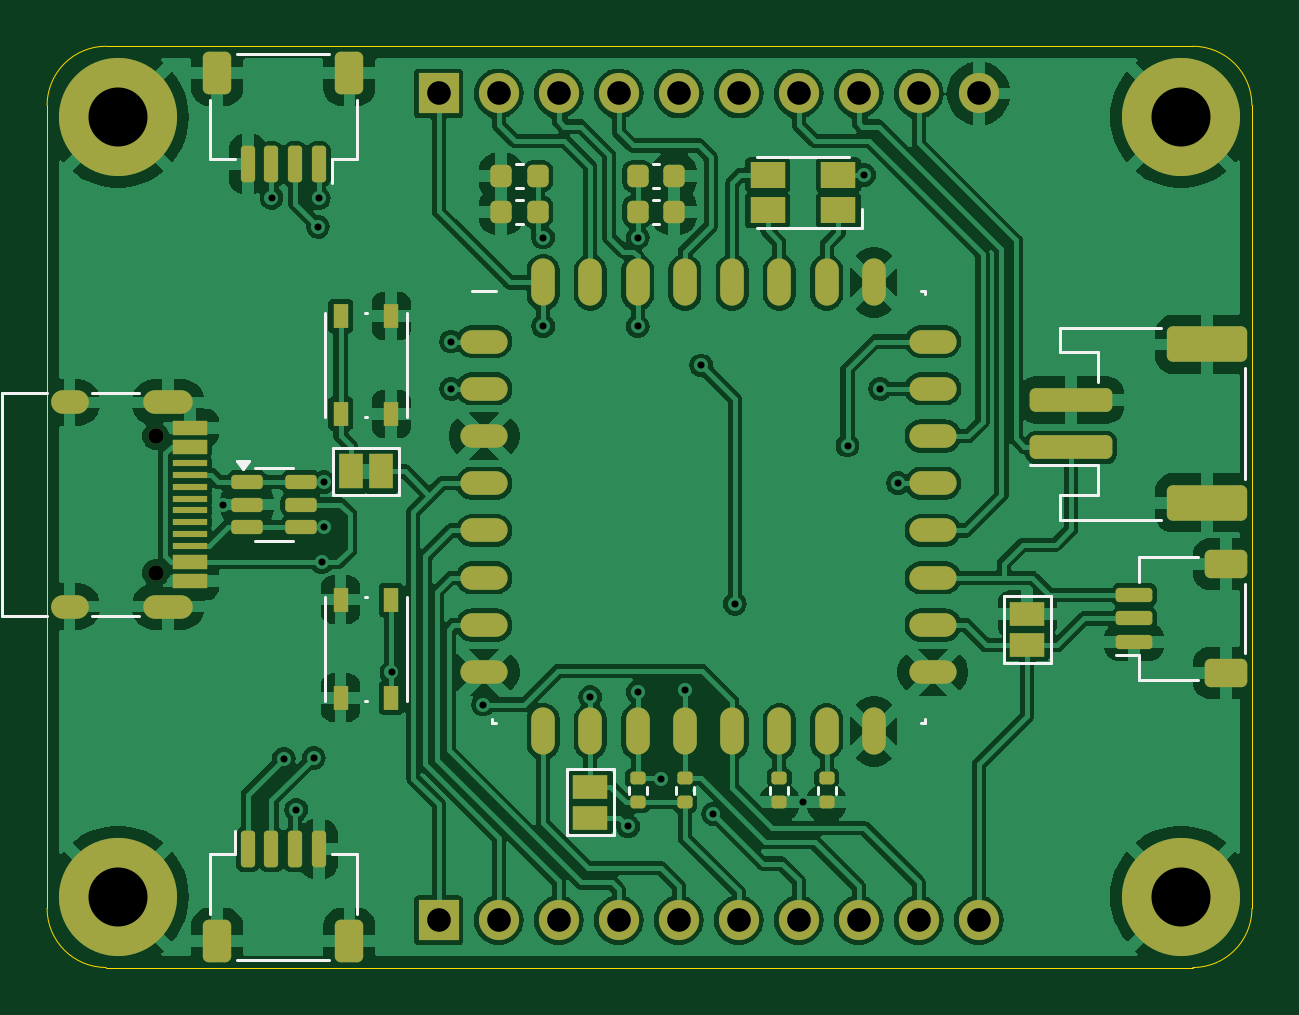
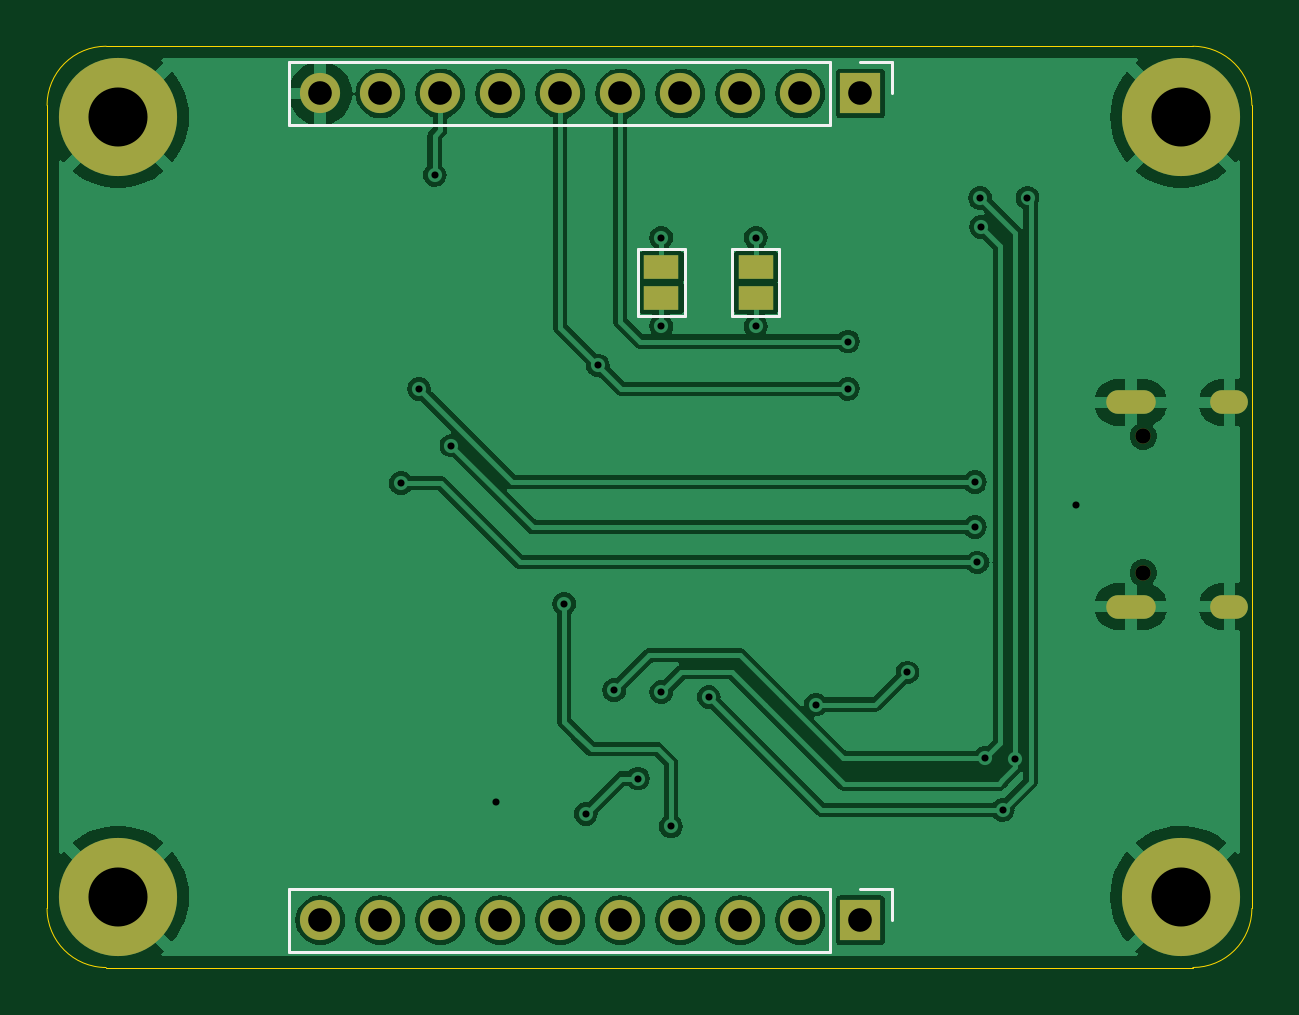
Circuit board: 11 layer files. Board 51.0 x 39.0 mm.
- bottom_copper: nPM1300-Stamp-Carrier-CuBottom.gbr (73154 bytes)
- top_copper: nPM1300-Stamp-Carrier-CuTop.gbr (188185 bytes)
- outline: nPM1300-Stamp-Carrier-EdgeCuts.gbr (1048 bytes)
- bottom_mask: nPM1300-Stamp-Carrier-MaskBottom.gbr (1928 bytes)
- top_mask: nPM1300-Stamp-Carrier-MaskTop.gbr (7184 bytes)
- drill: nPM1300-Stamp-Carrier-NPTH.drl (405 bytes)
- drill: nPM1300-Stamp-Carrier-PTH.drl (1571 bytes)
- paste: nPM1300-Stamp-Carrier-PasteBottom.gbr (508 bytes)
- paste: nPM1300-Stamp-Carrier-PasteTop.gbr (5674 bytes)
- bottom_silk: nPM1300-Stamp-Carrier-SilkBottom.gbr (3026 bytes)
- top_silk: nPM1300-Stamp-Carrier-SilkTop.gbr (11937 bytes)

=== bottom_copper: nPM1300-Stamp-Carrier-CuBottom.gbr (73154 bytes, source omitted) ===
=== top_copper: nPM1300-Stamp-Carrier-CuTop.gbr (188185 bytes, source omitted) ===
=== outline: nPM1300-Stamp-Carrier-EdgeCuts.gbr ===
%TF.GenerationSoftware,KiCad,Pcbnew,8.0.3-8.0.3-0~ubuntu23.10.1*%
%TF.CreationDate,2024-10-02T15:45:30-04:00*%
%TF.ProjectId,nPM1300-Stamp-Carrier,6e504d31-3330-4302-9d53-74616d702d43,rev?*%
%TF.SameCoordinates,Original*%
%TF.FileFunction,Profile,NP*%
%FSLAX46Y46*%
G04 Gerber Fmt 4.6, Leading zero omitted, Abs format (unit mm)*
G04 Created by KiCad (PCBNEW 8.0.3-8.0.3-0~ubuntu23.10.1) date 2024-10-02 15:45:30*
%MOMM*%
%LPD*%
G01*
G04 APERTURE LIST*
%TA.AperFunction,Profile*%
%ADD10C,0.050000*%
%TD*%
G04 APERTURE END LIST*
D10*
X179505000Y-83500000D02*
G75*
G02*
X182005000Y-86000000I0J-2500000D01*
G01*
X182005000Y-86000000D02*
X182005000Y-120000000D01*
X131000000Y-86000000D02*
G75*
G02*
X133500000Y-83500000I2500000J0D01*
G01*
X133500000Y-83500000D02*
X179505000Y-83500000D01*
X179505000Y-122500000D02*
X133500000Y-122500000D01*
X133500000Y-122500000D02*
G75*
G02*
X131000000Y-120000000I0J2500000D01*
G01*
X182005000Y-120000000D02*
G75*
G02*
X179505000Y-122500000I-2500000J0D01*
G01*
X131000000Y-120000000D02*
X131000000Y-86000000D01*
M02*

=== bottom_mask: nPM1300-Stamp-Carrier-MaskBottom.gbr ===
%TF.GenerationSoftware,KiCad,Pcbnew,8.0.3-8.0.3-0~ubuntu23.10.1*%
%TF.CreationDate,2024-10-02T15:45:30-04:00*%
%TF.ProjectId,nPM1300-Stamp-Carrier,6e504d31-3330-4302-9d53-74616d702d43,rev?*%
%TF.SameCoordinates,Original*%
%TF.FileFunction,Soldermask,Bot*%
%TF.FilePolarity,Negative*%
%FSLAX46Y46*%
G04 Gerber Fmt 4.6, Leading zero omitted, Abs format (unit mm)*
G04 Created by KiCad (PCBNEW 8.0.3-8.0.3-0~ubuntu23.10.1) date 2024-10-02 15:45:30*
%MOMM*%
%LPD*%
G01*
G04 APERTURE LIST*
%ADD10C,2.900000*%
%ADD11C,5.000000*%
%ADD12C,0.650000*%
%ADD13O,2.100000X1.000000*%
%ADD14O,1.600000X1.000000*%
%ADD15R,1.500000X1.000000*%
%ADD16R,1.700000X1.700000*%
%ADD17O,1.700000X1.700000*%
G04 APERTURE END LIST*
D10*
%TO.C,H4*%
X179000000Y-119500000D03*
D11*
X179000000Y-119500000D03*
%TD*%
D10*
%TO.C,H3*%
X179000000Y-86500000D03*
D11*
X179000000Y-86500000D03*
%TD*%
D12*
%TO.C,J1*%
X135600000Y-100010000D03*
X135600000Y-105790000D03*
D13*
X136130000Y-98580000D03*
D14*
X131950000Y-98580000D03*
D13*
X136130000Y-107220000D03*
D14*
X131950000Y-107220000D03*
%TD*%
D10*
%TO.C,H2*%
X134000000Y-119500000D03*
D11*
X134000000Y-119500000D03*
%TD*%
D10*
%TO.C,H1*%
X134000000Y-86500000D03*
D11*
X134000000Y-86500000D03*
%TD*%
D15*
%TO.C,JP2*%
X152000000Y-92850000D03*
X152000000Y-94150000D03*
%TD*%
D16*
%TO.C,J8*%
X147575000Y-85500000D03*
D17*
X150115000Y-85500000D03*
X152655000Y-85500000D03*
X155195000Y-85500000D03*
X157735000Y-85500000D03*
X160275000Y-85500000D03*
X162815000Y-85500000D03*
X165355000Y-85500000D03*
X167895000Y-85500000D03*
X170435000Y-85500000D03*
%TD*%
D15*
%TO.C,JP1*%
X156000000Y-92850000D03*
X156000000Y-94150000D03*
%TD*%
D16*
%TO.C,J6*%
X147575000Y-120500000D03*
D17*
X150115000Y-120500000D03*
X152655000Y-120500000D03*
X155195000Y-120500000D03*
X157735000Y-120500000D03*
X160275000Y-120500000D03*
X162815000Y-120500000D03*
X165355000Y-120500000D03*
X167895000Y-120500000D03*
X170435000Y-120500000D03*
%TD*%
M02*

=== top_mask: nPM1300-Stamp-Carrier-MaskTop.gbr (7184 bytes, source omitted) ===
=== drill: nPM1300-Stamp-Carrier-NPTH.drl ===
M48
; DRILL file {KiCad 8.0.3-8.0.3-0~ubuntu23.10.1} date 2024-10-02T15:45:30-0400
; FORMAT={-:-/ absolute / inch / decimal}
; #@! TF.CreationDate,2024-10-02T15:45:30-04:00
; #@! TF.GenerationSoftware,Kicad,Pcbnew,8.0.3-8.0.3-0~ubuntu23.10.1
; #@! TF.FileFunction,NonPlated,1,2,NPTH
FMAT,2
INCH
; #@! TA.AperFunction,NonPlated,NPTH,ComponentDrill
T1C0.0256
%
G90
G05
T1
X5.3386Y-3.9374
X5.3386Y-4.165
M30

=== drill: nPM1300-Stamp-Carrier-PTH.drl ===
M48
; DRILL file {KiCad 8.0.3-8.0.3-0~ubuntu23.10.1} date 2024-10-02T15:45:30-0400
; FORMAT={-:-/ absolute / inch / decimal}
; #@! TF.CreationDate,2024-10-02T15:45:30-04:00
; #@! TF.GenerationSoftware,Kicad,Pcbnew,8.0.3-8.0.3-0~ubuntu23.10.1
; #@! TF.FileFunction,Plated,1,2,PTH
FMAT,2
INCH
; #@! TA.AperFunction,Plated,PTH,ViaDrill
T1C0.0118
; #@! TA.AperFunction,Plated,PTH,ComponentDrill
T2C0.0236
; #@! TA.AperFunction,Plated,PTH,ComponentDrill
T3C0.0394
; #@! TA.AperFunction,Plated,PTH,ComponentDrill
T4C0.0984
%
G90
G05
T1
X5.4512Y-4.0512
X5.5315Y-3.5402
X5.552Y-4.4748
X5.573Y-4.56
X5.602Y-4.4736
X5.6091Y-3.5882
X5.6102Y-3.5406
X5.615Y-4.1476
X5.6193Y-4.0138
X5.6193Y-4.0886
X5.7315Y-4.3311
X5.8307Y-3.7795
X5.8307Y-3.8583
X5.8843Y-4.3846
X5.9843Y-3.6063
X5.9843Y-3.7539
X6.063Y-4.372
X6.126Y-4.5878
X6.1417Y-3.6063
X6.1417Y-3.7539
X6.1417Y-4.3638
X6.1811Y-4.5079
X6.2205Y-4.3606
X6.2476Y-3.8193
X6.2677Y-4.5669
X6.3035Y-4.2169
X6.4173Y-4.5476
X6.4915Y-3.953
X6.5197Y-3.502
X6.5457Y-3.8583
X6.576Y-4.0157
T3
X5.81Y-3.3661
X5.81Y-4.7441
X5.91Y-3.3661
X5.91Y-4.7441
X6.01Y-3.3661
X6.01Y-4.7441
X6.11Y-3.3661
X6.11Y-4.7441
X6.21Y-3.3661
X6.21Y-4.7441
X6.31Y-3.3661
X6.31Y-4.7441
X6.41Y-3.3661
X6.41Y-4.7441
X6.51Y-3.3661
X6.51Y-4.7441
X6.61Y-3.3661
X6.61Y-4.7441
X6.71Y-3.3661
X6.71Y-4.7441
T4
X5.2756Y-3.4055
X5.2756Y-4.7047
X7.0472Y-3.4055
X7.0472Y-4.7047
T2
G00X5.2067Y-3.8811
M15
G01X5.1831Y-3.8811
M16
G05
G00X5.2067Y-4.2213
M15
G01X5.1831Y-4.2213
M16
G05
G00X5.3811Y-3.8811
M15
G01X5.3378Y-3.8811
M16
G05
G00X5.3811Y-4.2213
M15
G01X5.3378Y-4.2213
M16
G05
M30

=== paste: nPM1300-Stamp-Carrier-PasteBottom.gbr ===
%TF.GenerationSoftware,KiCad,Pcbnew,8.0.3-8.0.3-0~ubuntu23.10.1*%
%TF.CreationDate,2024-10-02T15:45:30-04:00*%
%TF.ProjectId,nPM1300-Stamp-Carrier,6e504d31-3330-4302-9d53-74616d702d43,rev?*%
%TF.SameCoordinates,Original*%
%TF.FileFunction,Paste,Bot*%
%TF.FilePolarity,Positive*%
%FSLAX46Y46*%
G04 Gerber Fmt 4.6, Leading zero omitted, Abs format (unit mm)*
G04 Created by KiCad (PCBNEW 8.0.3-8.0.3-0~ubuntu23.10.1) date 2024-10-02 15:45:30*
%MOMM*%
%LPD*%
G01*
G04 APERTURE LIST*
G04 APERTURE END LIST*
M02*

=== paste: nPM1300-Stamp-Carrier-PasteTop.gbr ===
%TF.GenerationSoftware,KiCad,Pcbnew,8.0.3-8.0.3-0~ubuntu23.10.1*%
%TF.CreationDate,2024-10-02T15:45:30-04:00*%
%TF.ProjectId,nPM1300-Stamp-Carrier,6e504d31-3330-4302-9d53-74616d702d43,rev?*%
%TF.SameCoordinates,Original*%
%TF.FileFunction,Paste,Top*%
%TF.FilePolarity,Positive*%
%FSLAX46Y46*%
G04 Gerber Fmt 4.6, Leading zero omitted, Abs format (unit mm)*
G04 Created by KiCad (PCBNEW 8.0.3-8.0.3-0~ubuntu23.10.1) date 2024-10-02 15:45:30*
%MOMM*%
%LPD*%
G01*
G04 APERTURE LIST*
G04 Aperture macros list*
%AMRoundRect*
0 Rectangle with rounded corners*
0 $1 Rounding radius*
0 $2 $3 $4 $5 $6 $7 $8 $9 X,Y pos of 4 corners*
0 Add a 4 corners polygon primitive as box body*
4,1,4,$2,$3,$4,$5,$6,$7,$8,$9,$2,$3,0*
0 Add four circle primitives for the rounded corners*
1,1,$1+$1,$2,$3*
1,1,$1+$1,$4,$5*
1,1,$1+$1,$6,$7*
1,1,$1+$1,$8,$9*
0 Add four rect primitives between the rounded corners*
20,1,$1+$1,$2,$3,$4,$5,0*
20,1,$1+$1,$4,$5,$6,$7,0*
20,1,$1+$1,$6,$7,$8,$9,0*
20,1,$1+$1,$8,$9,$2,$3,0*%
G04 Aperture macros list end*
%ADD10RoundRect,0.150000X0.150000X0.625000X-0.150000X0.625000X-0.150000X-0.625000X0.150000X-0.625000X0*%
%ADD11RoundRect,0.250000X0.350000X0.650000X-0.350000X0.650000X-0.350000X-0.650000X0.350000X-0.650000X0*%
%ADD12RoundRect,0.135000X-0.185000X0.135000X-0.185000X-0.135000X0.185000X-0.135000X0.185000X0.135000X0*%
%ADD13RoundRect,0.225000X-0.225000X-0.250000X0.225000X-0.250000X0.225000X0.250000X-0.225000X0.250000X0*%
%ADD14RoundRect,0.150000X0.625000X-0.150000X0.625000X0.150000X-0.625000X0.150000X-0.625000X-0.150000X0*%
%ADD15RoundRect,0.250000X0.650000X-0.350000X0.650000X0.350000X-0.650000X0.350000X-0.650000X-0.350000X0*%
%ADD16RoundRect,0.150000X-0.512500X-0.150000X0.512500X-0.150000X0.512500X0.150000X-0.512500X0.150000X0*%
%ADD17RoundRect,0.135000X0.185000X-0.135000X0.185000X0.135000X-0.185000X0.135000X-0.185000X-0.135000X0*%
%ADD18R,0.650000X1.050000*%
%ADD19RoundRect,0.225000X0.225000X0.250000X-0.225000X0.250000X-0.225000X-0.250000X0.225000X-0.250000X0*%
%ADD20O,2.000000X1.000000*%
%ADD21O,1.000000X2.000000*%
%ADD22RoundRect,0.150000X-0.150000X-0.625000X0.150000X-0.625000X0.150000X0.625000X-0.150000X0.625000X0*%
%ADD23RoundRect,0.250000X-0.350000X-0.650000X0.350000X-0.650000X0.350000X0.650000X-0.350000X0.650000X0*%
%ADD24R,1.500000X1.100000*%
%ADD25R,1.450000X0.600000*%
%ADD26R,1.450000X0.300000*%
%ADD27RoundRect,0.250000X1.500000X-0.250000X1.500000X0.250000X-1.500000X0.250000X-1.500000X-0.250000X0*%
%ADD28RoundRect,0.250001X1.449999X-0.499999X1.449999X0.499999X-1.449999X0.499999X-1.449999X-0.499999X0*%
G04 APERTURE END LIST*
D10*
%TO.C,J3*%
X142500000Y-88500000D03*
X141500000Y-88500000D03*
X140500000Y-88500000D03*
X139500000Y-88500000D03*
D11*
X143800000Y-84625000D03*
X138200000Y-84625000D03*
%TD*%
D12*
%TO.C,R1*%
X164000000Y-114490000D03*
X164000000Y-115510000D03*
%TD*%
D13*
%TO.C,C2*%
X156000000Y-89000000D03*
X157550000Y-89000000D03*
%TD*%
D14*
%TO.C,J5*%
X177025000Y-108725000D03*
X177025000Y-107725000D03*
X177025000Y-106725000D03*
D15*
X180900000Y-110025000D03*
X180900000Y-105425000D03*
%TD*%
D16*
%TO.C,U3*%
X139462500Y-101950000D03*
X139462500Y-102900000D03*
X139462500Y-103850000D03*
X141737500Y-103850000D03*
X141737500Y-102900000D03*
X141737500Y-101950000D03*
%TD*%
D17*
%TO.C,R4*%
X158000000Y-115510000D03*
X158000000Y-114490000D03*
%TD*%
D18*
%TO.C,SW1*%
X143425000Y-111075000D03*
X143425000Y-106925000D03*
X145575000Y-111075000D03*
X145575000Y-106950000D03*
%TD*%
D12*
%TO.C,R2*%
X162000000Y-114490000D03*
X162000000Y-115510000D03*
%TD*%
D19*
%TO.C,C3*%
X151775000Y-89000000D03*
X150225000Y-89000000D03*
%TD*%
%TO.C,C4*%
X151775000Y-90500000D03*
X150225000Y-90500000D03*
%TD*%
D17*
%TO.C,R3*%
X156000000Y-115510000D03*
X156000000Y-114490000D03*
%TD*%
D20*
%TO.C,U1*%
X149500000Y-96000000D03*
X149500000Y-98000000D03*
X149500000Y-100000000D03*
X149500000Y-102000000D03*
X149500000Y-104000000D03*
X149500000Y-106000000D03*
X149500000Y-108000000D03*
X149500000Y-110000000D03*
D21*
X152000000Y-112500000D03*
X154000000Y-112500000D03*
X156000000Y-112500000D03*
X158000000Y-112500000D03*
X160000000Y-112500000D03*
X162000000Y-112500000D03*
X164000000Y-112500000D03*
X166000000Y-112500000D03*
D20*
X168500000Y-110000000D03*
X168500000Y-108000000D03*
X168500000Y-106000000D03*
X168500000Y-104000000D03*
X168500000Y-102000000D03*
X168500000Y-100000000D03*
X168500000Y-98000000D03*
X168500000Y-96000000D03*
D21*
X166000000Y-93500000D03*
X164000000Y-93500000D03*
X162000000Y-93500000D03*
X160000000Y-93500000D03*
X158000000Y-93500000D03*
X156000000Y-93500000D03*
X154000000Y-93500000D03*
X152000000Y-93500000D03*
%TD*%
D22*
%TO.C,J2*%
X139500000Y-117500000D03*
X140500000Y-117500000D03*
X141500000Y-117500000D03*
X142500000Y-117500000D03*
D23*
X138200000Y-121375000D03*
X143800000Y-121375000D03*
%TD*%
D24*
%TO.C,D1*%
X164500000Y-90450000D03*
X161500000Y-90450000D03*
X161500000Y-88950000D03*
X164500000Y-88950000D03*
%TD*%
D25*
%TO.C,J1*%
X137045000Y-99650000D03*
X137045000Y-100450000D03*
D26*
X137045000Y-101650000D03*
X137045000Y-102650000D03*
X137045000Y-103150000D03*
X137045000Y-104150000D03*
D25*
X137045000Y-105350000D03*
X137045000Y-106150000D03*
X137045000Y-106150000D03*
X137045000Y-105350000D03*
D26*
X137045000Y-104650000D03*
X137045000Y-103650000D03*
X137045000Y-102150000D03*
X137045000Y-101150000D03*
D25*
X137045000Y-100450000D03*
X137045000Y-99650000D03*
%TD*%
D27*
%TO.C,J4*%
X174350000Y-100475000D03*
X174350000Y-98475000D03*
D28*
X180100000Y-102825000D03*
X180100000Y-96125000D03*
%TD*%
D13*
%TO.C,C1*%
X156000000Y-90500000D03*
X157550000Y-90500000D03*
%TD*%
D18*
%TO.C,SW2*%
X145575000Y-94925000D03*
X145575000Y-99075000D03*
X143425000Y-94925000D03*
X143425000Y-99050000D03*
%TD*%
M02*

=== bottom_silk: nPM1300-Stamp-Carrier-SilkBottom.gbr ===
%TF.GenerationSoftware,KiCad,Pcbnew,8.0.3-8.0.3-0~ubuntu23.10.1*%
%TF.CreationDate,2024-10-02T15:45:30-04:00*%
%TF.ProjectId,nPM1300-Stamp-Carrier,6e504d31-3330-4302-9d53-74616d702d43,rev?*%
%TF.SameCoordinates,Original*%
%TF.FileFunction,Legend,Bot*%
%TF.FilePolarity,Positive*%
%FSLAX46Y46*%
G04 Gerber Fmt 4.6, Leading zero omitted, Abs format (unit mm)*
G04 Created by KiCad (PCBNEW 8.0.3-8.0.3-0~ubuntu23.10.1) date 2024-10-02 15:45:30*
%MOMM*%
%LPD*%
G01*
G04 APERTURE LIST*
%ADD10C,0.120000*%
%ADD11C,2.900000*%
%ADD12C,5.000000*%
%ADD13C,0.650000*%
%ADD14O,2.100000X1.000000*%
%ADD15O,1.600000X1.000000*%
%ADD16R,1.500000X1.000000*%
%ADD17R,1.700000X1.700000*%
%ADD18O,1.700000X1.700000*%
G04 APERTURE END LIST*
D10*
%TO.C,JP2*%
X151000000Y-92100000D02*
X153000000Y-92100000D01*
X151000000Y-94900000D02*
X151000000Y-92100000D01*
X153000000Y-92100000D02*
X153000000Y-94900000D01*
X153000000Y-94900000D02*
X151000000Y-94900000D01*
%TO.C,J8*%
X146245000Y-84170000D02*
X147575000Y-84170000D01*
X146245000Y-85500000D02*
X146245000Y-84170000D01*
X148845000Y-86830000D02*
X148845000Y-84170000D01*
X171765000Y-84170000D02*
X148845000Y-84170000D01*
X171765000Y-86830000D02*
X148845000Y-86830000D01*
X171765000Y-86830000D02*
X171765000Y-84170000D01*
%TO.C,JP1*%
X155000000Y-92100000D02*
X157000000Y-92100000D01*
X155000000Y-94900000D02*
X155000000Y-92100000D01*
X157000000Y-92100000D02*
X157000000Y-94900000D01*
X157000000Y-94900000D02*
X155000000Y-94900000D01*
%TO.C,J6*%
X146245000Y-119170000D02*
X147575000Y-119170000D01*
X146245000Y-120500000D02*
X146245000Y-119170000D01*
X148845000Y-121830000D02*
X148845000Y-119170000D01*
X171765000Y-119170000D02*
X148845000Y-119170000D01*
X171765000Y-121830000D02*
X148845000Y-121830000D01*
X171765000Y-121830000D02*
X171765000Y-119170000D01*
%TD*%
%LPC*%
D11*
%TO.C,H4*%
X179000000Y-119500000D03*
D12*
X179000000Y-119500000D03*
%TD*%
D11*
%TO.C,H3*%
X179000000Y-86500000D03*
D12*
X179000000Y-86500000D03*
%TD*%
D13*
%TO.C,J1*%
X135600000Y-100010000D03*
X135600000Y-105790000D03*
D14*
X136130000Y-98580000D03*
D15*
X131950000Y-98580000D03*
D14*
X136130000Y-107220000D03*
D15*
X131950000Y-107220000D03*
%TD*%
D11*
%TO.C,H2*%
X134000000Y-119500000D03*
D12*
X134000000Y-119500000D03*
%TD*%
D11*
%TO.C,H1*%
X134000000Y-86500000D03*
D12*
X134000000Y-86500000D03*
%TD*%
D16*
%TO.C,JP2*%
X152000000Y-92850000D03*
X152000000Y-94150000D03*
%TD*%
D17*
%TO.C,J8*%
X147575000Y-85500000D03*
D18*
X150115000Y-85500000D03*
X152655000Y-85500000D03*
X155195000Y-85500000D03*
X157735000Y-85500000D03*
X160275000Y-85500000D03*
X162815000Y-85500000D03*
X165355000Y-85500000D03*
X167895000Y-85500000D03*
X170435000Y-85500000D03*
%TD*%
D16*
%TO.C,JP1*%
X156000000Y-92850000D03*
X156000000Y-94150000D03*
%TD*%
D17*
%TO.C,J6*%
X147575000Y-120500000D03*
D18*
X150115000Y-120500000D03*
X152655000Y-120500000D03*
X155195000Y-120500000D03*
X157735000Y-120500000D03*
X160275000Y-120500000D03*
X162815000Y-120500000D03*
X165355000Y-120500000D03*
X167895000Y-120500000D03*
X170435000Y-120500000D03*
%TD*%
%LPD*%
M02*

=== top_silk: nPM1300-Stamp-Carrier-SilkTop.gbr (11937 bytes, source omitted) ===
